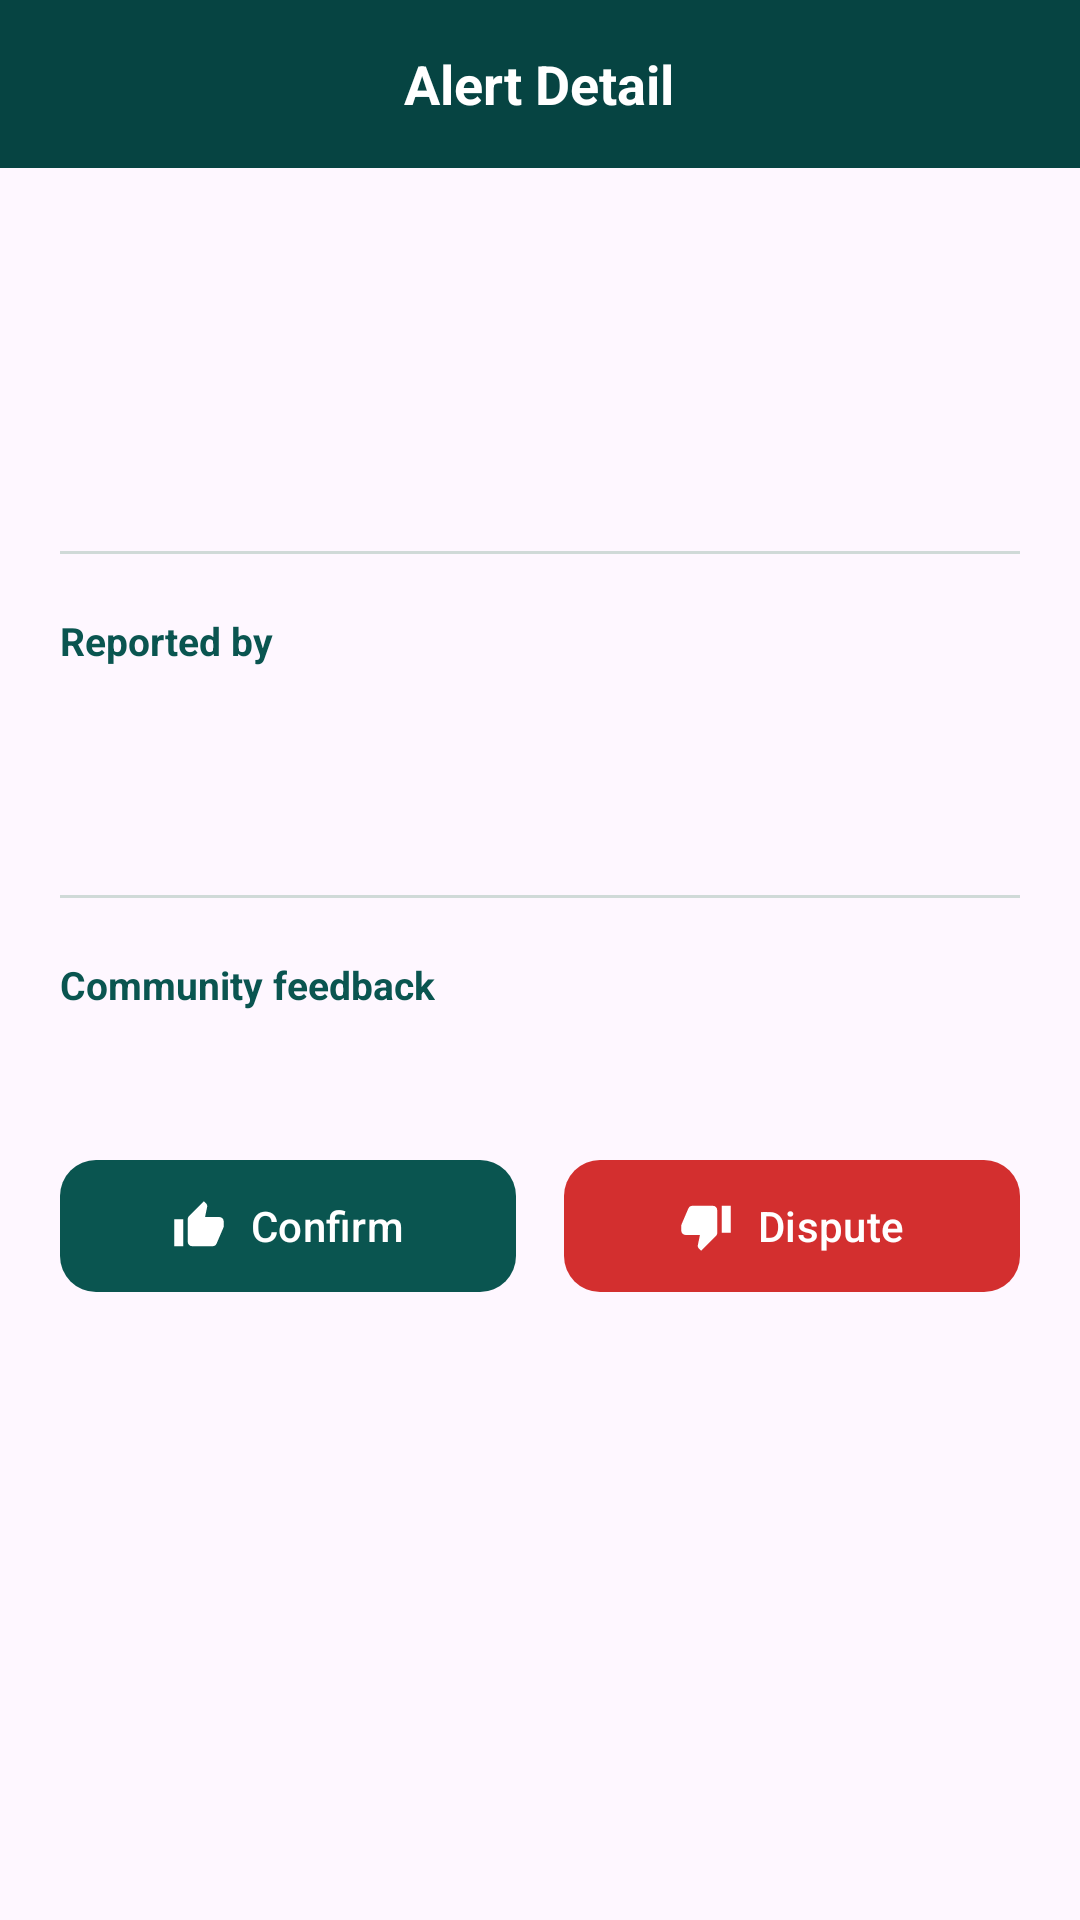

Android layout source for this screen:
<!-- AndroidManifest.xml: application theme Theme.Umlindi -->
<!-- res/layout/fragment_alert_detail.xml -->
<?xml version="1.0" encoding="utf-8"?>
<LinearLayout xmlns:android="http://schemas.android.com/apk/res/android"
    xmlns:app="http://schemas.android.com/apk/res-auto"
    android:layout_width="match_parent"
    android:layout_height="match_parent"
    android:orientation="vertical">

    <FrameLayout
        android:layout_width="match_parent"
        android:layout_height="56dp"
        android:background="@color/teal_dark">

        <ImageButton
            android:id="@+id/btnBack"
            android:layout_width="48dp"
            android:layout_height="48dp"
            android:layout_gravity="start|center_vertical"
            android:layout_marginStart="4dp"
            android:background="?attr/selectableItemBackgroundBorderless"
            android:contentDescription="@string/back"
            android:src="@drawable/ic_arrow_back"
            android:tint="@color/white" />

        <TextView
            android:layout_width="wrap_content"
            android:layout_height="wrap_content"
            android:layout_gravity="center"
            android:text="@string/alert_detail_title"
            android:textColor="@color/white"
            android:textSize="18sp"
            android:textStyle="bold" />
    </FrameLayout>

    <ScrollView
        android:layout_width="match_parent"
        android:layout_height="match_parent"
        android:fillViewport="true">

        <LinearLayout
            android:layout_width="match_parent"
            android:layout_height="wrap_content"
            android:orientation="vertical"
            android:padding="20dp">

            <LinearLayout
                android:layout_width="match_parent"
                android:layout_height="wrap_content"
                android:gravity="center_vertical"
                android:orientation="horizontal">

                <TextView
                    android:id="@+id/tvCategory"
                    android:layout_width="0dp"
                    android:layout_height="wrap_content"
                    android:layout_weight="1"
                    android:textColor="@color/text_primary"
                    android:textSize="20sp"
                    android:textStyle="bold" />

                <TextView
                    android:id="@+id/tvSeverity"
                    android:layout_width="wrap_content"
                    android:layout_height="wrap_content"
                    android:layout_marginStart="8dp"
                    android:background="@drawable/bg_badge"
                    android:paddingHorizontal="10dp"
                    android:paddingVertical="4dp"
                    android:textSize="12sp"
                    android:textStyle="bold" />
            </LinearLayout>

            <TextView
                android:id="@+id/tvMeta"
                android:layout_width="wrap_content"
                android:layout_height="wrap_content"
                android:layout_marginTop="4dp"
                android:textColor="@color/text_secondary"
                android:textSize="14sp" />

            <TextView
                android:id="@+id/tvDescription"
                android:layout_width="match_parent"
                android:layout_height="wrap_content"
                android:layout_marginTop="16dp"
                android:textColor="@color/text_primary"
                android:textSize="16sp" />

            <View
                android:layout_width="match_parent"
                android:layout_height="1dp"
                android:layout_marginVertical="20dp"
                android:background="@color/divider" />

            <TextView
                android:layout_width="wrap_content"
                android:layout_height="wrap_content"
                android:text="@string/reported_by"
                android:textColor="@color/teal_primary"
                android:textSize="13sp"
                android:textStyle="bold" />

            <LinearLayout
                android:layout_width="match_parent"
                android:layout_height="wrap_content"
                android:layout_marginTop="12dp"
                android:gravity="center_vertical"
                android:orientation="horizontal">

                <TextView
                    android:id="@+id/tvInitials"
                    android:layout_width="44dp"
                    android:layout_height="44dp"
                    android:background="@drawable/bg_initials"
                    android:gravity="center"
                    android:textColor="@color/teal_dark"
                    android:textSize="18sp"
                    android:textStyle="bold" />

                <LinearLayout
                    android:layout_width="0dp"
                    android:layout_height="wrap_content"
                    android:layout_marginStart="12dp"
                    android:layout_weight="1"
                    android:orientation="vertical">

                    <TextView
                        android:id="@+id/tvReporterName"
                        android:layout_width="wrap_content"
                        android:layout_height="wrap_content"
                        android:textColor="@color/text_primary"
                        android:textSize="16sp"
                        android:textStyle="bold" />

                    <TextView
                        android:id="@+id/tvReporterTrust"
                        android:layout_width="wrap_content"
                        android:layout_height="wrap_content"
                        android:textColor="@color/text_secondary"
                        android:textSize="14sp" />
                </LinearLayout>
            </LinearLayout>

            <View
                android:layout_width="match_parent"
                android:layout_height="1dp"
                android:layout_marginVertical="20dp"
                android:background="@color/divider" />

            <TextView
                android:layout_width="wrap_content"
                android:layout_height="wrap_content"
                android:text="@string/community_feedback"
                android:textColor="@color/teal_primary"
                android:textSize="13sp"
                android:textStyle="bold" />

            <TextView
                android:id="@+id/tvFeedbackCounts"
                android:layout_width="wrap_content"
                android:layout_height="wrap_content"
                android:layout_marginTop="8dp"
                android:textColor="@color/text_primary"
                android:textSize="16sp" />

            <TextView
                android:id="@+id/tvVoteStatus"
                android:layout_width="wrap_content"
                android:layout_height="wrap_content"
                android:layout_marginTop="4dp"
                android:textColor="@color/teal_primary"
                android:textSize="14sp"
                android:visibility="gone" />

            <LinearLayout
                android:id="@+id/voteButtons"
                android:layout_width="match_parent"
                android:layout_height="wrap_content"
                android:layout_marginTop="16dp"
                android:orientation="horizontal">

                <com.google.android.material.button.MaterialButton
                    android:id="@+id/btnConfirm"
                    android:layout_width="0dp"
                    android:layout_height="wrap_content"
                    android:layout_marginEnd="8dp"
                    android:layout_weight="1"
                    android:text="@string/confirm"
                    app:icon="@drawable/ic_thumb_up"
                    app:iconGravity="textStart" />

                <com.google.android.material.button.MaterialButton
                    android:id="@+id/btnDispute"
                    android:layout_width="0dp"
                    android:layout_height="wrap_content"
                    android:layout_marginStart="8dp"
                    android:layout_weight="1"
                    android:text="@string/dispute"
                    app:backgroundTint="@color/error_red"
                    app:icon="@drawable/ic_thumb_down"
                    app:iconGravity="textStart" />
            </LinearLayout>

            <TextView
                android:id="@+id/tvOwnReportNote"
                android:layout_width="match_parent"
                android:layout_height="wrap_content"
                android:layout_marginTop="16dp"
                android:text="@string/your_report_note"
                android:textColor="@color/text_secondary"
                android:visibility="gone" />

            <TextView
                android:id="@+id/tvError"
                android:layout_width="wrap_content"
                android:layout_height="wrap_content"
                android:layout_marginTop="12dp"
                android:textColor="@color/error_red"
                android:visibility="gone" />

            <ProgressBar
                android:id="@+id/progressBar"
                android:layout_width="wrap_content"
                android:layout_height="wrap_content"
                android:layout_gravity="center_horizontal"
                android:layout_marginTop="12dp"
                android:visibility="gone" />
        </LinearLayout>
    </ScrollView>
</LinearLayout>
<!-- resources referenced by this layout -->
<resources>
  <color name="divider">#D0DAD8</color>
  <color name="error_red">#D32F2F</color>
  <color name="teal_dark">#064442</color>
  <color name="teal_primary">#0A5550</color>
  <color name="text_primary">#1A2B29</color>
  <color name="text_secondary">#5F6F6D</color>
  <color name="white">#FFFFFF</color>
  <!-- drawable ic_thumb_down (drawable) -->
  <vector xmlns:android="http://schemas.android.com/apk/res/android"
      android:width="24dp"
      android:height="24dp"
      android:viewportWidth="24"
      android:viewportHeight="24">
      <path
          android:fillColor="#FFFFFFFF"
          android:pathData="M15,3H6c-0.83,0 -1.54,0.5 -1.84,1.22l-3.02,7.05c-0.09,0.23 -0.14,0.47 -0.14,0.73v2c0,1.1 0.9,2 2,2h6.31l-0.95,4.57 -0.03,0.32c0,0.41 0.17,0.79 0.44,1.06L9.83,23l6.59,-6.59c0.36,-0.36 0.58,-0.86 0.58,-1.41V5c0,-1.1 -0.9,-2 -2,-2zM19,3v12h4V3h-4z" />
  </vector>
  <!-- drawable ic_thumb_up (drawable) -->
  <vector xmlns:android="http://schemas.android.com/apk/res/android"
      android:width="24dp"
      android:height="24dp"
      android:viewportWidth="24"
      android:viewportHeight="24">
      <path
          android:fillColor="#FFFFFFFF"
          android:pathData="M1,21h4L5,9L1,9v12zM23,10c0,-1.1 -0.9,-2 -2,-2h-6.31l0.95,-4.57 0.03,-0.32c0,-0.41 -0.17,-0.79 -0.44,-1.06L14.17,1 7.59,7.59C7.22,7.95 7,8.45 7,9v10c0,1.1 0.9,2 2,2h9c0.83,0 1.54,-0.5 1.84,-1.22l3.02,-7.05c0.09,-0.23 0.14,-0.47 0.14,-0.73v-2z" />
  </vector>
  <string name="alert_detail_title">Alert Detail</string>
  <string name="back">Back</string>
  <string name="community_feedback">Community feedback</string>
  <string name="confirm">Confirm</string>
  <string name="dispute">Dispute</string>
  <string name="reported_by">Reported by</string>
  <string name="your_report_note">This is your report. Other residents can confirm or dispute it.</string>
  <style name="Theme.Umlindi" parent="Base.Theme.Umlindi" />
  <style name="Base.Theme.Umlindi" parent="Theme.Material3.Light.NoActionBar">
          <item name="colorPrimary">@color/teal_primary</item>
          <item name="colorOnPrimary">@color/white</item>
          <item name="colorPrimaryContainer">@color/teal_light</item>
          <item name="colorOnPrimaryContainer">@color/teal_dark</item>
          <item name="colorSecondary">@color/teal_dark</item>
          <item name="colorOnSecondary">@color/white</item>
          <item name="android:statusBarColor">@color/teal_dark</item>
          <item name="android:windowLightStatusBar">false</item>
          <item name="textInputStyle">@style/Widget.Umlindi.TextInputLayout</item>
          <item name="materialButtonStyle">@style/Widget.Umlindi.Button</item>
      </style>
  <color name="teal_light">#D7EBE8</color>
  <style name="Widget.Umlindi.TextInputLayout" parent="Widget.Material3.TextInputLayout.OutlinedBox">
          <item name="boxCornerRadiusTopStart">12dp</item>
          <item name="boxCornerRadiusTopEnd">12dp</item>
          <item name="boxCornerRadiusBottomStart">12dp</item>
          <item name="boxCornerRadiusBottomEnd">12dp</item>
      </style>
  <style name="Widget.Umlindi.Button" parent="Widget.Material3.Button">
          <item name="cornerRadius">12dp</item>
          <item name="android:minHeight">52dp</item>
      </style>
</resources>
